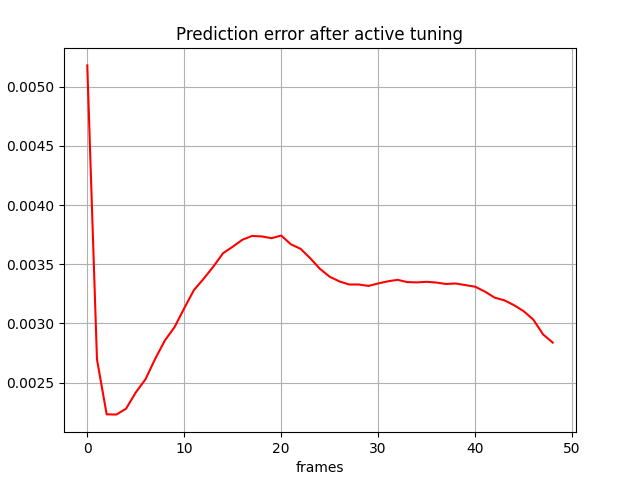

Values plotted in this chart, from the file beside it:
, 0
0, 0.00518
1, 0.002697
2, 0.002233
3, 0.002231
4, 0.00228
5, 0.002417
6, 0.002528
7, 0.002701
8, 0.002856
9, 0.002969
10, 0.003129
11, 0.003282
12, 0.003378
13, 0.003481
14, 0.003593
15, 0.003649
16, 0.003708
17, 0.003739
18, 0.003736
19, 0.003721
20, 0.003743
21, 0.003669
22, 0.003631
23, 0.003551
24, 0.003461
25, 0.003395
26, 0.003356
27, 0.00333
28, 0.003329
29, 0.003317
30, 0.003338
31, 0.003356
32, 0.003369
33, 0.00335
34, 0.003347
35, 0.003352
36, 0.003346
37, 0.003334
38, 0.003338
39, 0.003324
40, 0.003311
41, 0.00327
42, 0.003219
43, 0.003196
44, 0.003155
45, 0.003104
46, 0.003033
47, 0.002908
48, 0.002839
